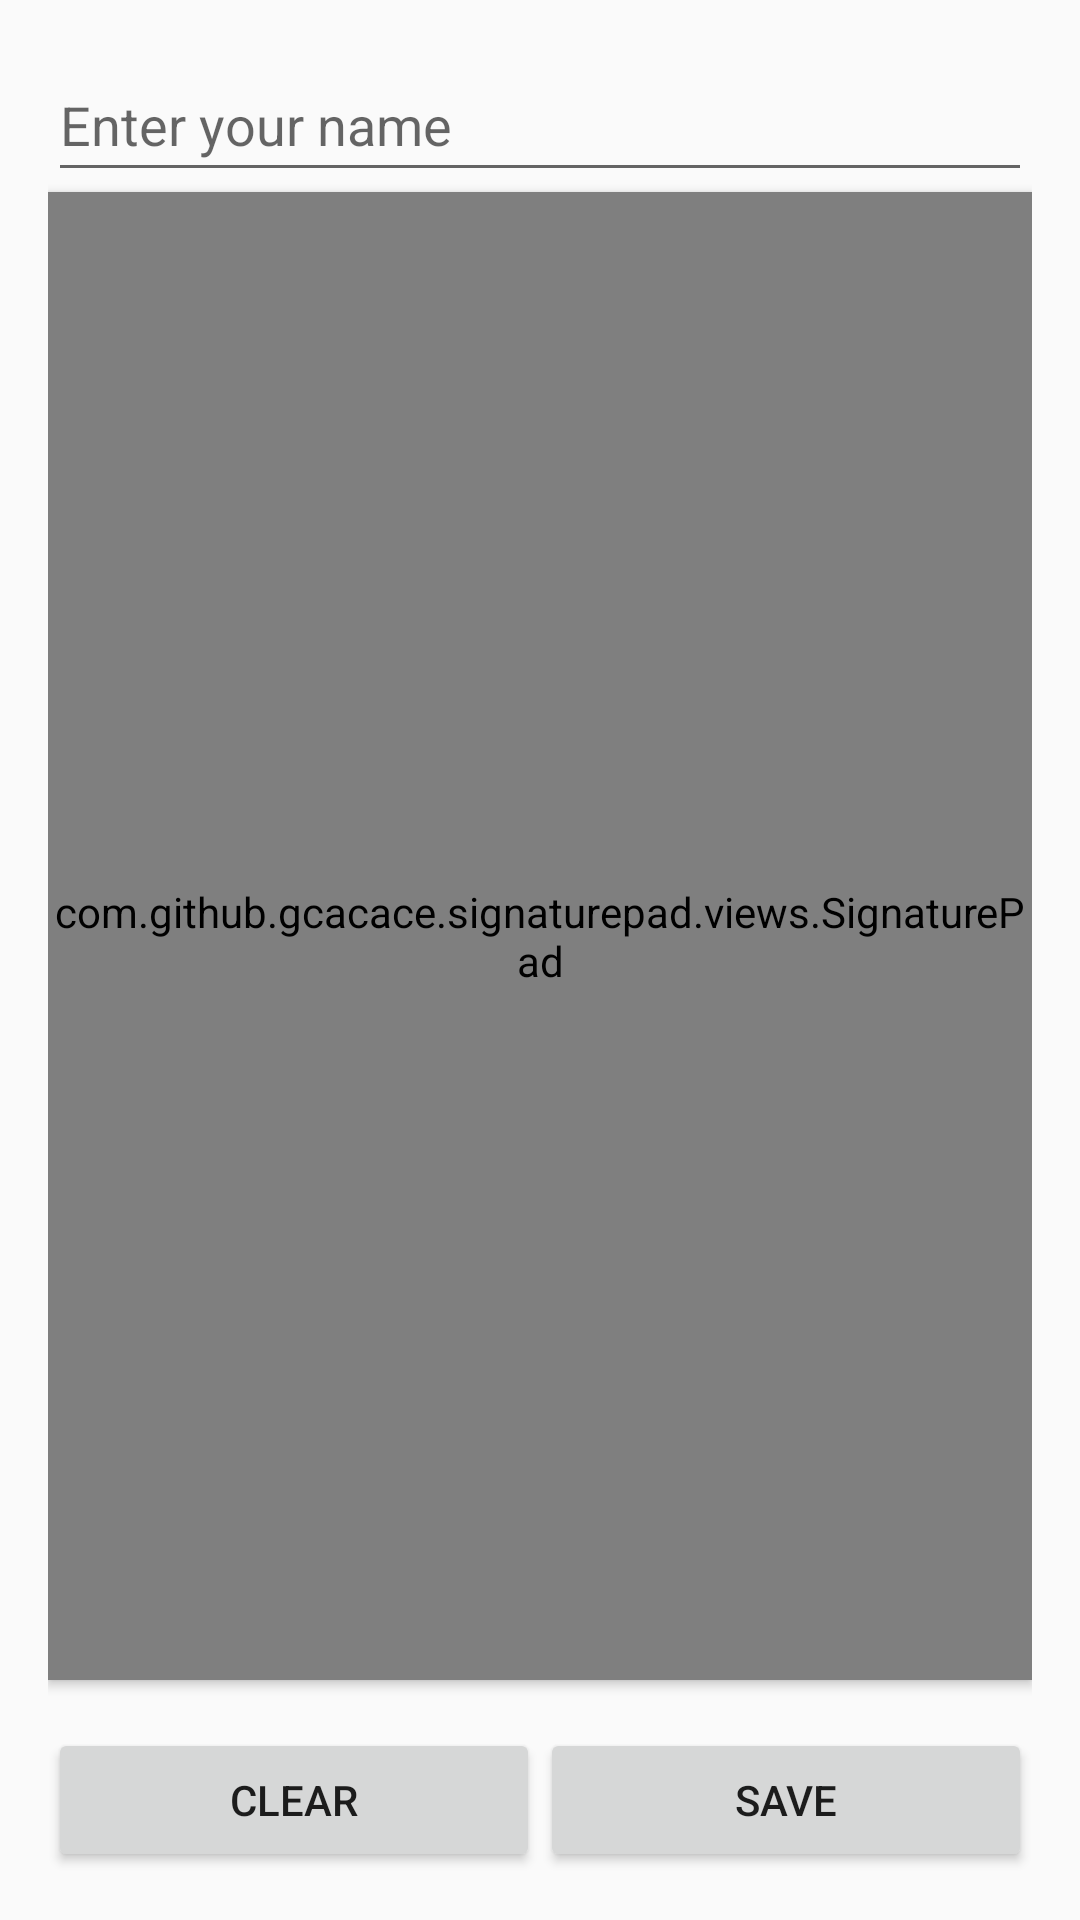

Reconstruct the res/layout file that produces this screen, plus the resources it refers to.
<!-- AndroidManifest.xml: activity theme Theme.DynamicSignatureCapture -->
<!-- res/layout/activity_main.xml -->
<?xml version="1.0" encoding="utf-8"?>
<LinearLayout xmlns:android="http://schemas.android.com/apk/res/android"
    android:layout_width="match_parent"
    android:layout_height="match_parent"
    android:orientation="vertical"
    android:padding="16dp">

    <EditText
        android:id="@+id/name_input"
        android:layout_width="match_parent"
        android:layout_height="48dp"
        android:hint="Enter your name" />

    <com.github.gcacace.signaturepad.views.SignaturePad
        android:id="@+id/signature_pad"
        android:layout_width="match_parent"
        android:layout_height="0dp"
        android:layout_weight="1"
        android:background="#ffffff"
        android:elevation="2dp" />

    <LinearLayout
        android:layout_width="match_parent"
        android:layout_height="wrap_content"
        android:orientation="horizontal"
        android:weightSum="2"
        android:paddingTop="16dp">

        <Button
            android:id="@+id/clear_button"
            android:layout_width="0dp"
            android:layout_height="wrap_content"
            android:layout_weight="1"
            android:text="Clear" />

        <Button
            android:id="@+id/save_button"
            android:layout_width="0dp"
            android:layout_height="wrap_content"
            android:layout_weight="1"
            android:text="Save" />
    </LinearLayout>
</LinearLayout>
<!-- resources referenced by this layout -->
<resources>
  <style name="Theme.DynamicSignatureCapture" parent="Theme.AppCompat.Light.NoActionBar" />
</resources>
